Run: headless pygame with SDL's dummy video driver; simulated clock (each Clock.tick advances the game by its frame time, no real sleeping); random seed 0; keys injected as events and as key.get_pressed() state; mouse plan: one left click at the window centre at the start of phase 2, then a move to the lower-right quarter at the start of phase 3.
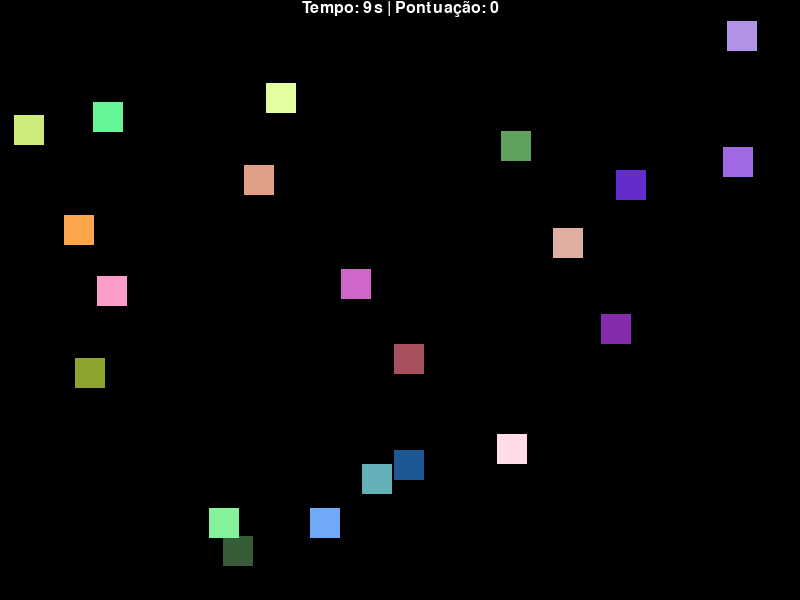
Frame 1 of 4 · flips 1–60 · no input
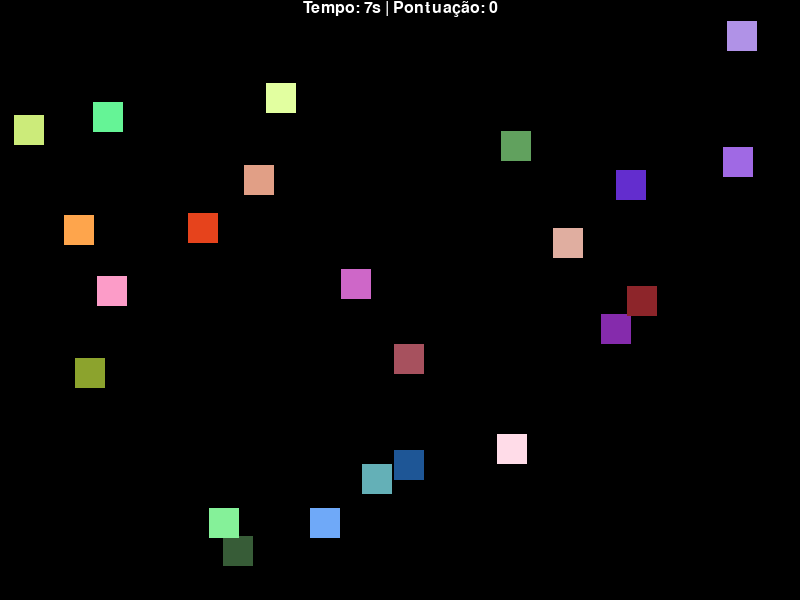
Frame 2 of 4 · flips 61–180 · clicked the window centre · tapped SPACE, RETURN · held RIGHT (→), D
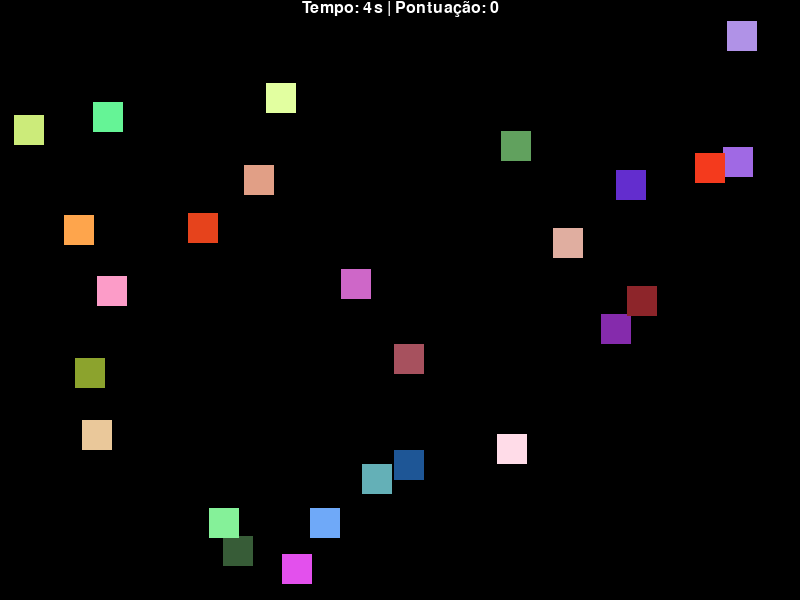
Frame 3 of 4 · flips 181–300 · moved the mouse to the lower-right quarter · held DOWN (↓), S
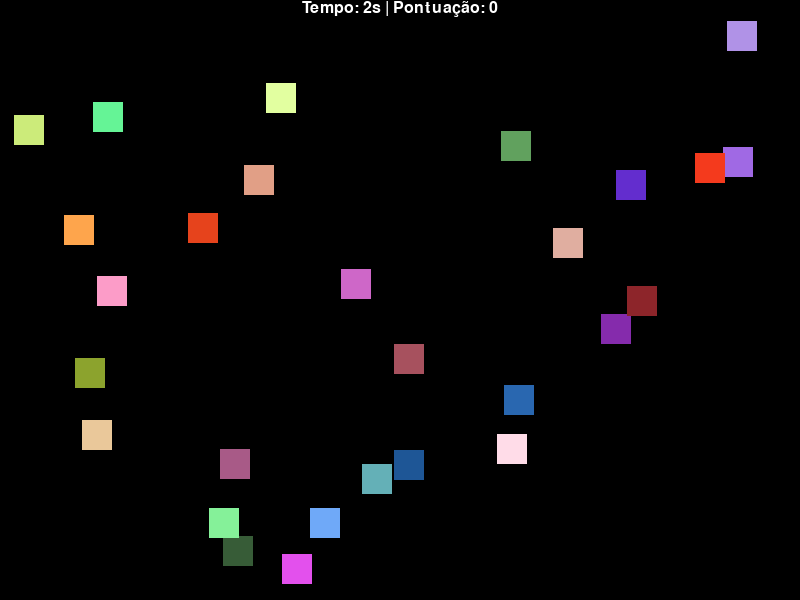
Frame 4 of 4 · flips 301–420 · held LEFT (←), A, UP (↑), W

The pygame program that drew these frames:

import pygame, random

# Inicialização da fonte
pygame.font.init()

# Dimensões da tela
largura_tela = 800
altura_tela = 600
tela = pygame.display.set_mode((largura_tela, altura_tela))

# Quantidade de quadradinhos iniciais:
quadrados_iniciais = 20

# Outras inicializações:
tempo_inicial = 10  # 10 segundos
terminou = False
preto = (0, 0, 0)
branco = (255, 255, 255)


# Criando classe Quadradinho: serve para organizar a estrutura do programa
class Quadradinho():
    def __init__(self):
        self.largura = 30
        self.altura = 30
        self.x = random.randint(0, largura_tela - self.largura)
        self.y = random.randint(20, altura_tela - self.altura)
        self.area = pygame.Rect(self.x, self.y, self.largura, self.altura)
        self.cor = (random.randint(20, 255), random.randint(20, 255), random.randint(20, 255))
    def desenha(self, tela):
        pygame.draw.rect(tela, self.cor, self.area)

# Para imprimir o texto com o tempo e a pontuação final
def mostra_tempo(tempo, pontos):
    font = pygame.font.Font(None, 24)
    text = font.render("Tempo: " + str(tempo) + "s | Pontuação: " + str(pontos), 1, branco)
    textpos = text.get_rect(centerx=tela.get_width() / 2)
    tela.blit(text, textpos)


# Mostra a tela final com a pontução obtida. Representa o placar final.
def mostra_pontuacao_final(tela, pontos):
    tela.fill(preto)  # Limpa tela
    font = pygame.font.Font(None, 36)
    text = font.render("Pontuação: " + str(pontos) + " quadradinhos", 1, branco)
    textpos = text.get_rect(center=(tela.get_width() / 2, tela.get_height() / 2))
    tela.blit(text, textpos)


# Início do programa:

# Desenhar os quadradinhos iniciais
lista = []
for i in range(0, quadrados_iniciais):
    q = Quadradinho()
    q.desenha(tela)
    lista.append(q)

# Indica o relogio de aparecimento de quadros do jogo
clock = pygame.time.Clock()

# Variavel para contar quantas esperas de 50Hz ou 0,02s
conta_clocks = 0

# Conta quantos quadradinhos clicou
pontos = 0

# Variavel para contar regressivamente os quantos segundos se passaram
conta_segundos = tempo_inicial

while not terminou:

    # Checar os eventos do mouse aqui:
    for event in pygame.event.get():
        # Clicando...
        if event.type == pygame.MOUSEBUTTONDOWN and event.button == 1:
            # Obtem as coordenadas do mouse na tela
            pos = pygame.mouse.get_pos()

            # Checa se clicou em algum dos quadrados
            for q in lista:
                if q.area.collidepoint(pos):
                    lista.remove(q)
                    pontos = pontos + 1

        if event.type == pygame.QUIT:
            terminou = True

    conta_clocks = conta_clocks + 1

    # A cada 50 cont_clocks, temos 1s (0,02s x 50 = 1s)
    if conta_clocks == 50:
        if conta_segundos >= 0:
            conta_segundos = conta_segundos - 1
        conta_clocks = 0
        # Cria um novo quadradinho a cada segundo
        q = Quadradinho()
        lista.append(q)

    if conta_segundos >= 0:  # Neste caso, ainda tem tempo
        # Limpar tela para atualizar o texto
        tela.fill(preto)
        # Como a tela foi apagada,vamos desenhar os quadrados novamente
        for i in lista:
            i.desenha(tela)
            # Mostra o tempo atualizado
        mostra_tempo(conta_segundos, pontos)
    else:  # Acabou o tempo de 10s
        # Exibe a tela final
        mostra_pontuacao_final(tela, pontos)
        # Vamos remover todos os quadrados da lista
        for q in lista:
            lista.remove(q)

            # Atualiza o desenho na tela
    pygame.display.update()

    # Configura 50 atualizações de tela por segundo
    clock.tick(50)

# Finaliza a janela do jogo
pygame.display.quit()
